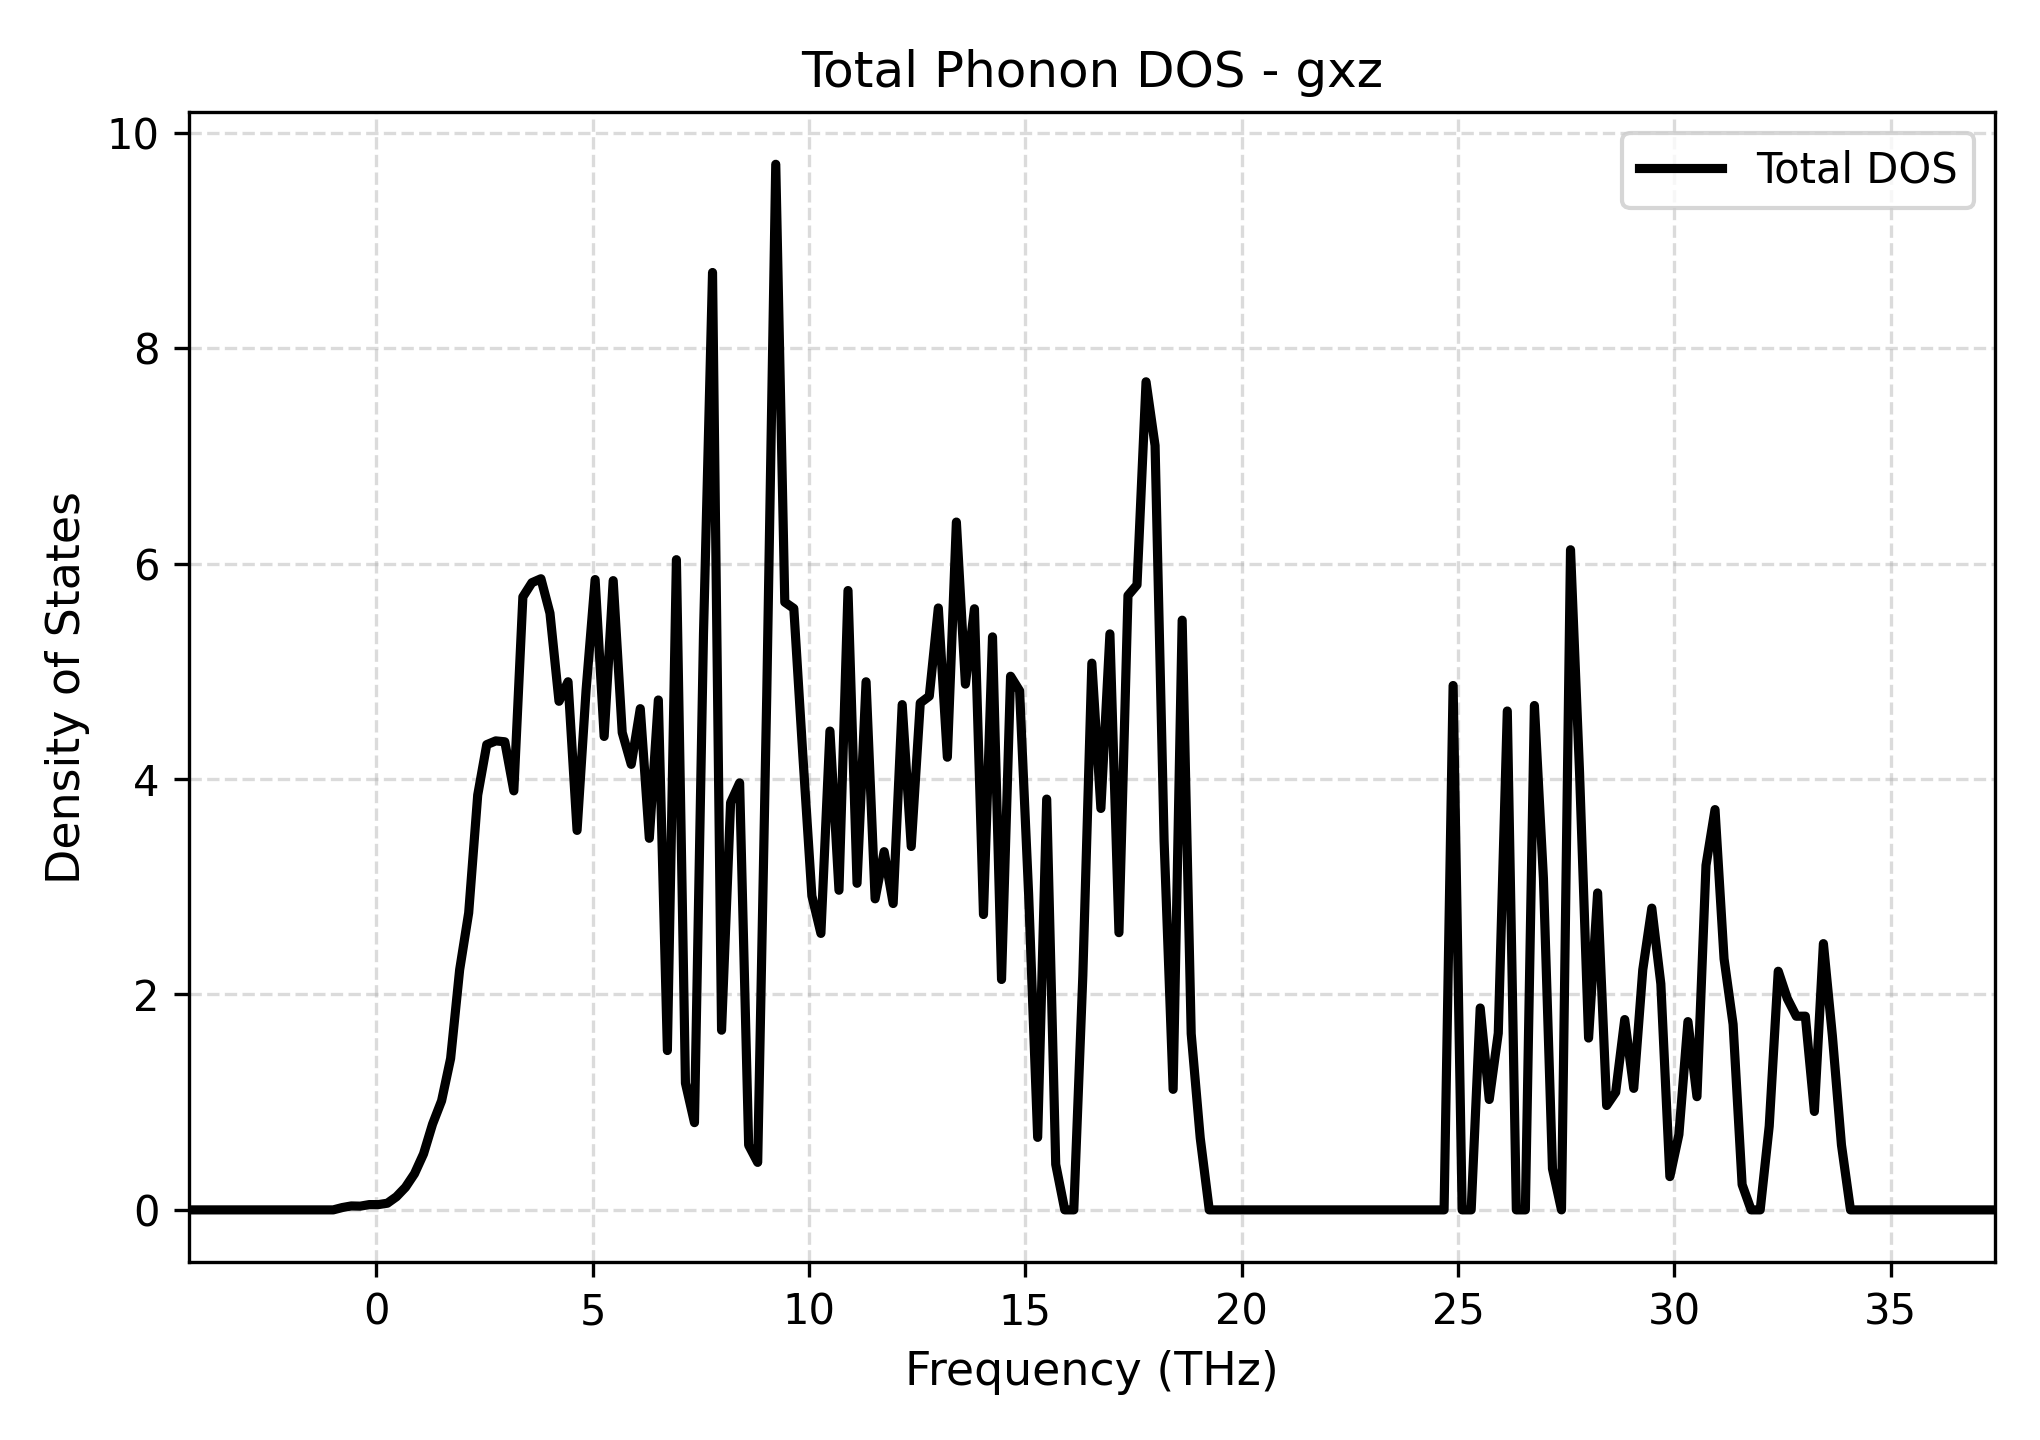

Source data for this figure (header and first rows):
Frequency_THz, Total_DOS
-4.335, 0.0
-4.126, 0.0
-3.918, 0.0
-3.709, 0.0
-3.5, 0.0
-3.292, 0.0
-3.083, 0.0
-2.874, 0.0
-2.665, 0.0
-2.457, 0.0
-2.248, 0.0
-2.039, 0.0
-1.83, 0.0
-1.622, 0.0
-1.413, 0.0
-1.204, 0.0
-0.9954, 0.0
-0.7867, 0.02172
-0.578, 0.03659
-0.3692, 0.0347
-0.1605, 0.04927
0.04825, 0.04906
0.257, 0.06205
0.4657, 0.122
0.6745, 0.2097
0.8832, 0.3355
1.092, 0.5198
1.301, 0.7966
1.509, 1.013
1.718, 1.406
1.927, 2.229
2.136, 2.758
2.344, 3.851
2.553, 4.319
2.762, 4.354
2.971, 4.346
3.179, 3.89
3.388, 5.691
3.597, 5.823
3.806, 5.859
4.014, 5.539
4.223, 4.722
4.432, 4.903
4.64, 3.523
4.849, 4.827
5.058, 5.852
5.267, 4.395
5.475, 5.842
5.684, 4.431
5.893, 4.136
6.102, 4.653
6.31, 3.45
6.519, 4.734
6.728, 1.479
6.937, 6.037
7.145, 1.177
7.354, 0.8099
7.563, 5.349
7.772, 8.703
7.98, 1.668
... 141 more rows
